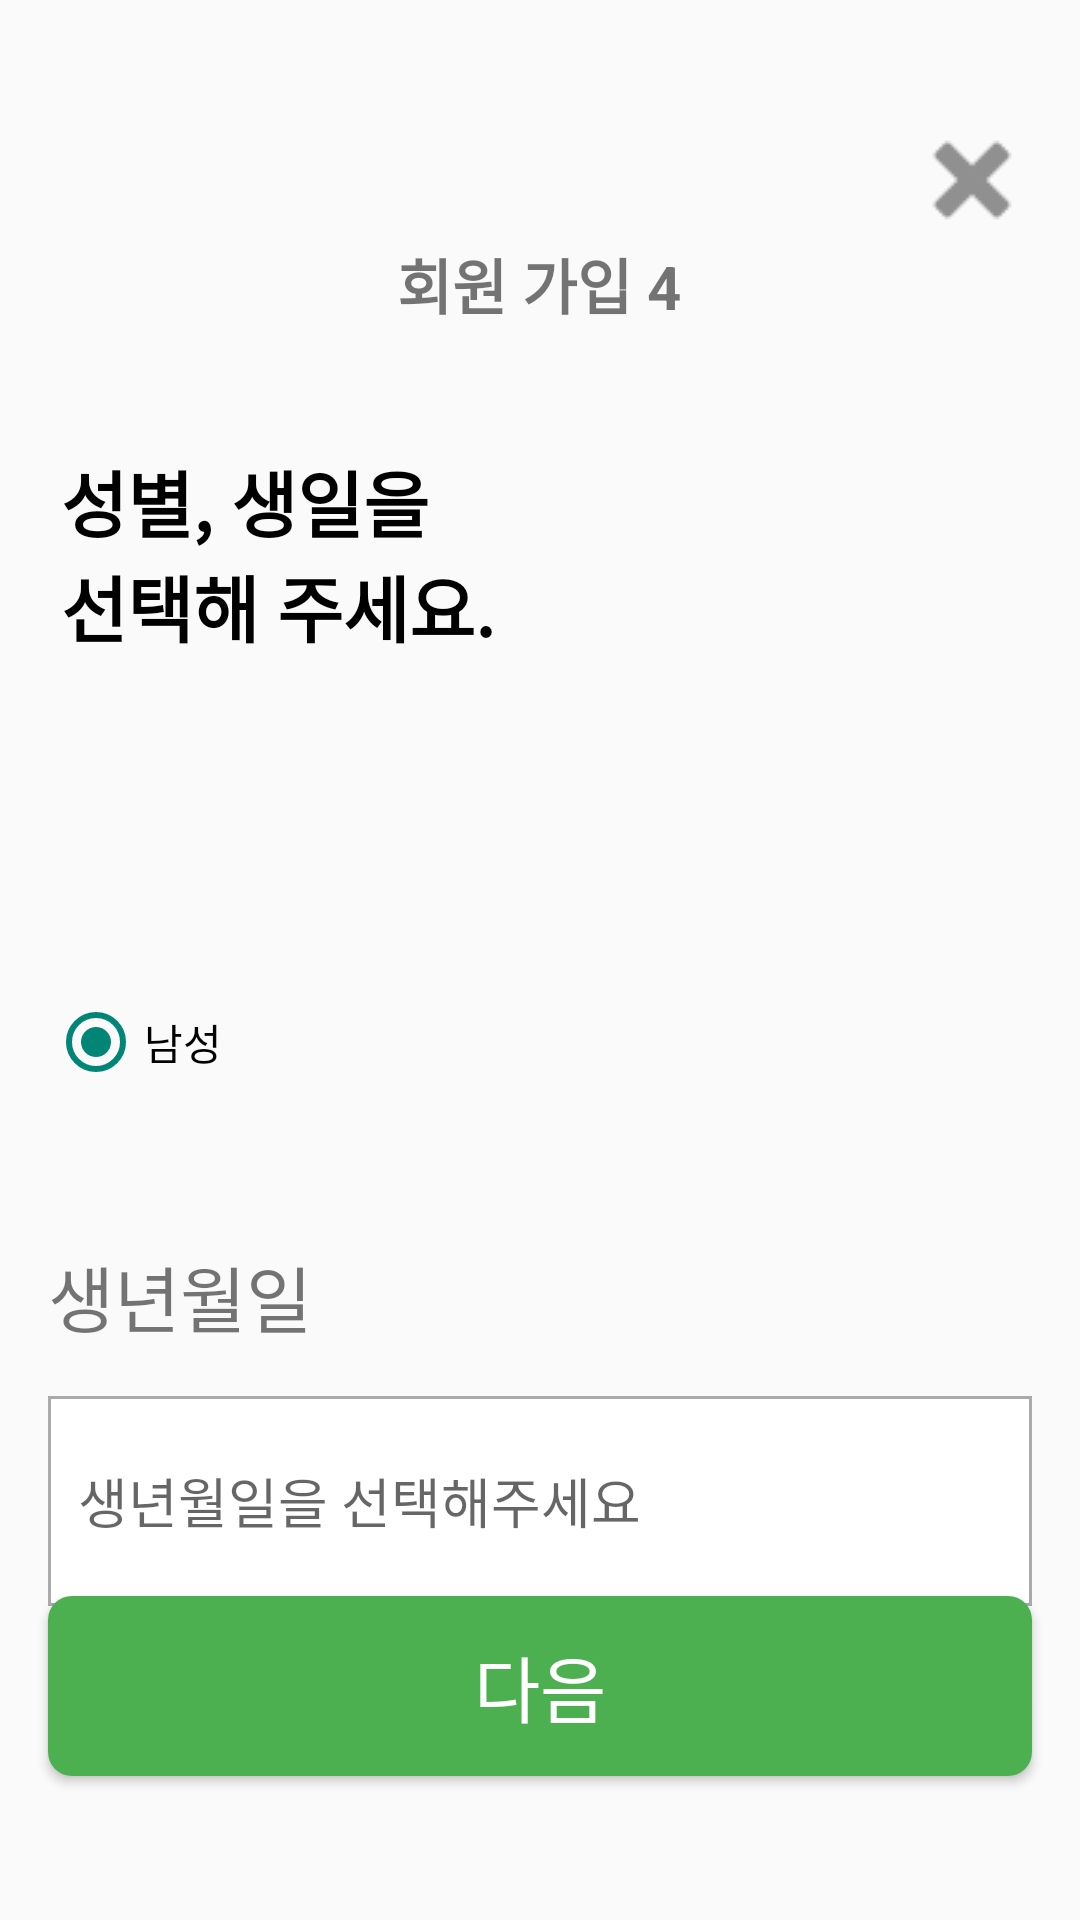

Produce the Android XML layout that renders to this screen, including the resource entries it uses.
<!-- AndroidManifest.xml: application theme Theme.Buildup -->
<!-- res/layout/activity_join4.xml -->
<?xml version="1.0" encoding="utf-8"?>
<androidx.constraintlayout.widget.ConstraintLayout xmlns:android="http://schemas.android.com/apk/res/android"
    xmlns:app="http://schemas.android.com/apk/res-auto"
    xmlns:tools="http://schemas.android.com/tools"
    android:id="@+id/main"
    android:layout_width="match_parent"
    android:layout_height="match_parent"
    tools:context=".activities.join.Join3Activity">

    <TextView
        android:id="@+id/welcomeText"
        android:layout_width="wrap_content"
        android:layout_height="wrap_content"
        android:layout_gravity="center_horizontal"
        android:layout_marginTop="64dp"
        android:padding="16dp"
        android:text="회원 가입 4"
        android:textSize="20sp"
        android:textStyle="bold"
        app:layout_constraintEnd_toEndOf="parent"
        app:layout_constraintHorizontal_bias="0.498"
        app:layout_constraintStart_toStartOf="parent"
        app:layout_constraintTop_toTopOf="parent" />

    <ImageButton
        android:id="@+id/buttonReturnToLogin"
        android:layout_width="40dp"
        android:layout_height="40dp"
        android:layout_marginTop="40dp"
        android:layout_marginEnd="16dp"
        android:background="@android:color/transparent"
        android:contentDescription="ReturnToLogin button"
        android:padding="0dp"
        android:src="@drawable/close"
        android:tintMode="src_in"
        app:layout_constraintEnd_toEndOf="parent"
        app:layout_constraintTop_toTopOf="parent"
        app:tint="@color/gray"
        tools:ignore="TouchTargetSizeCheck" />

    <TextView
        android:id="@+id/infoText"
        android:layout_width="210dp"
        android:layout_height="wrap_content"
        android:layout_gravity="center_horizontal"
        android:layout_marginTop="8dp"
        android:padding="16dp"
        android:text="성별, 생일을                  선택해 주세요."
        android:textColor="@color/black"
        android:textSize="24sp"
        android:textStyle="bold"
        app:layout_constraintEnd_toEndOf="parent"
        app:layout_constraintHorizontal_bias="0.029"
        app:layout_constraintStart_toStartOf="parent"
        app:layout_constraintTop_toBottomOf="@+id/welcomeText" />

    <EditText
        android:id="@+id/editTextBirthdate"
        android:layout_width="0dp"
        android:layout_height="70dp"
        android:layout_marginStart="16dp"
        android:layout_marginTop="16dp"
        android:layout_marginEnd="16dp"
        android:background="@drawable/edittext_box"
        android:clickable="true"
        android:cursorVisible="false"
        android:focusable="false"
        android:hint="생년월일을 선택해주세요"
        app:layout_constraintEnd_toEndOf="parent"
        app:layout_constraintHorizontal_bias="0.0"
        app:layout_constraintStart_toStartOf="parent"
        app:layout_constraintTop_toBottomOf="@+id/textViewBirthdateLabel" />

    <TextView
        android:id="@+id/textViewGenderLabel"
        android:layout_width="wrap_content"
        android:layout_height="wrap_content"
        android:layout_marginStart="16dp"
        android:layout_marginTop="136dp"
        android:layout_marginEnd="365dp"
        android:text="성별"
        android:textSize="24sp"
        app:layout_constraintEnd_toEndOf="parent"
        app:layout_constraintHorizontal_bias="0.0"
        app:layout_constraintStart_toStartOf="parent"
        app:layout_constraintTop_toBottomOf="@+id/welcomeText" />

    <RadioGroup
        android:id="@+id/radioGroupGender"
        android:layout_width="0dp"
        android:layout_height="70dp"
        android:layout_marginStart="16dp"
        android:layout_marginTop="16dp"
        android:layout_marginEnd="16dp"
        android:orientation="horizontal"
        app:layout_constraintEnd_toEndOf="parent"
        app:layout_constraintHorizontal_bias="0.0"
        app:layout_constraintStart_toStartOf="parent"
        app:layout_constraintTop_toBottomOf="@+id/textViewGenderLabel">

        <RadioButton
            android:id="@+id/radioMale"
            android:layout_width="match_parent"
            android:layout_height="match_parent"
            android:checked="true"
            android:text="남성" />

        <RadioButton
            android:id="@+id/radioFemale"
            android:layout_width="wrap_content"
            android:layout_height="match_parent"
            android:layout_marginStart="16dp"
            android:text="여성" />
    </RadioGroup>

    <TextView
        android:id="@+id/textViewBirthdateLabel"
        android:layout_width="wrap_content"
        android:layout_height="wrap_content"
        android:layout_marginStart="16dp"
        android:layout_marginTop="32dp"
        android:layout_marginEnd="336dp"
        android:text="생년월일"
        android:textSize="24sp"
        app:layout_constraintEnd_toEndOf="parent"
        app:layout_constraintHorizontal_bias="0.0"
        app:layout_constraintStart_toStartOf="parent"
        app:layout_constraintTop_toBottomOf="@+id/radioGroupGender" />

    <Button
        android:id="@+id/buttonNextTofinal"
        android:layout_width="0dp"
        android:layout_height="60dp"
        android:layout_marginStart="16dp"
        android:layout_marginEnd="16dp"
        android:layout_marginBottom="48dp"
        android:background="@drawable/rounded_button"
        android:text="다음"
        android:textColor="#FFFFFF"
        android:textSize="24sp"
        app:layout_constraintBottom_toBottomOf="parent"
        app:layout_constraintEnd_toEndOf="parent"
        app:layout_constraintHorizontal_bias="0.0"
        app:layout_constraintStart_toStartOf="parent" />

</androidx.constraintlayout.widget.ConstraintLayout>
<!-- resources referenced by this layout -->
<resources>
  <color name="black">#FF000000</color>
  <color name="gray">#FF909090</color>
  <!-- drawable close: png bitmap (drawable, 350 bytes) -->
  <!-- drawable edittext_box (drawable) -->
  <?xml version="1.0" encoding="utf-8"?>
  <shape xmlns:android="http://schemas.android.com/apk/res/android">
      <solid android:color="#FFFFFF"/>  
      <stroke
          android:width="1dp"
          android:color="#AAAAAA"/>      
  
      <padding
          android:left="10dp"
          android:top="10dp"
          android:right="10dp"
          android:bottom="10dp"/>
  </shape>
  <!-- drawable rounded_button (drawable) -->
  <?xml version="1.0" encoding="utf-8"?>
  <shape xmlns:android="http://schemas.android.com/apk/res/android"
      android:shape="rectangle">
      <corners android:radius="8dp" /> <solid android:color="#4CAF50" /> </shape>
  <style name="Theme.Buildup" parent="Base.Theme.Buildup" />
  <style name="Base.Theme.Buildup" parent="Theme.AppCompat.DayNight.NoActionBar">
          
          
      </style>
</resources>
